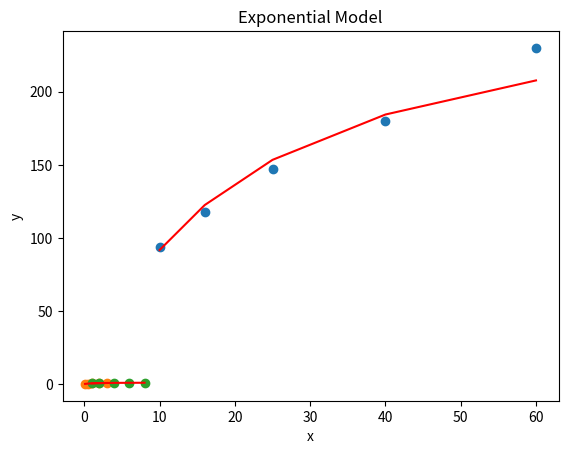

Source code (Python):
import numpy as np
import pandas as pd
import matplotlib.pyplot as plt
def sat(p,f):
    n = len(p)
    z = 1/np.array(f)
    w = 1/np.array(p)
    Sz = np.sum(z)
    Sw = np.sum(w)
    wz = w*z 
    Swz = np.sum(wz)
    w2 = np.pow(w,2)
    Sw2 = np.sum(w2)
    a1 = ((n*Swz)-(Sz*Sw))/((n*Sw2)-(Sw)**2)
    a0 = np.mean(z)-a1*np.mean(w)
    a = 1/a0 
    b = a1*a 
    # predected value
    pred = []
    for i in range(n):
     values = (a*p[i])/(b+p[i])
     pred.append(values)
    plt.scatter(p,f)
    plt.plot(p,np.array(pred), color='red')
    plt.title("Exponential Model")
    plt.xlabel("x")
    plt.ylabel("y")
    plt.show()
    y_mean = np.mean(f)
    ss_total = np.sum((f - y_mean)**2)
    ss_residual = np.sum((f - np.array(pred))**2)
    r2 = 1 - (ss_residual / ss_total)
    print("R square: ",float(r2))
#test case 1
p = [10, 16, 25, 40, 60]
f = [94, 118, 147, 180, 230]
sat(p,f)

#test case 2
p = [0.1, 0.5, 1, 2, 3]
f = [0.09, 0.33, 0.5, 0.67, 0.7]
sat(p,f)

#test case 3
p = [1, 2, 4, 6, 8]
f = [0.5, 0.67, 0.8, 0.86, 0.89]
sat(p,f)